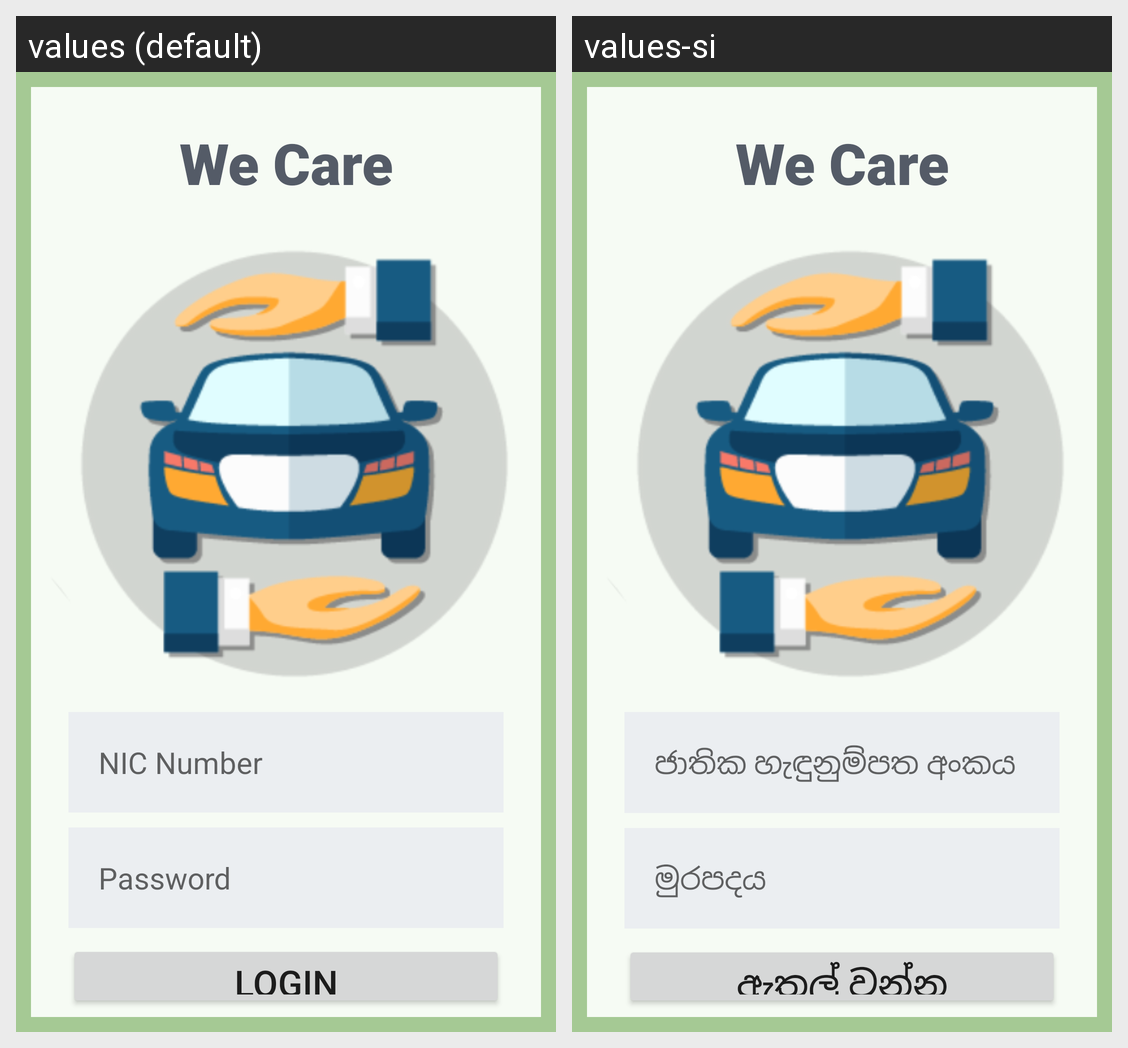

Strings drawn on this Android screen and how each of the app's shown locales translates them:
Android screen res/layout/activity_login.xml rendered under 2 locales, left to right: values (default), values-si. Device: Nexus 5 (rendered at 1080×1920; each locale shown at half size, 540×960, under a caption strip naming it); theme Theme.WeCare.
Strings drawn on this screen, with the default value and each locale's value (text and hints the layout hard-codes, and strings that could not be matched under every locale, appear in the picture but are not listed):

txt_nicNumber
  values: NIC Number
  values-si: ජාතික හැඳුනුම්පත අංකය

password
  values: Password
  values-si: මුරපදය

btn_login
  values: Login
  values-si: ඇතුල් වන්න
